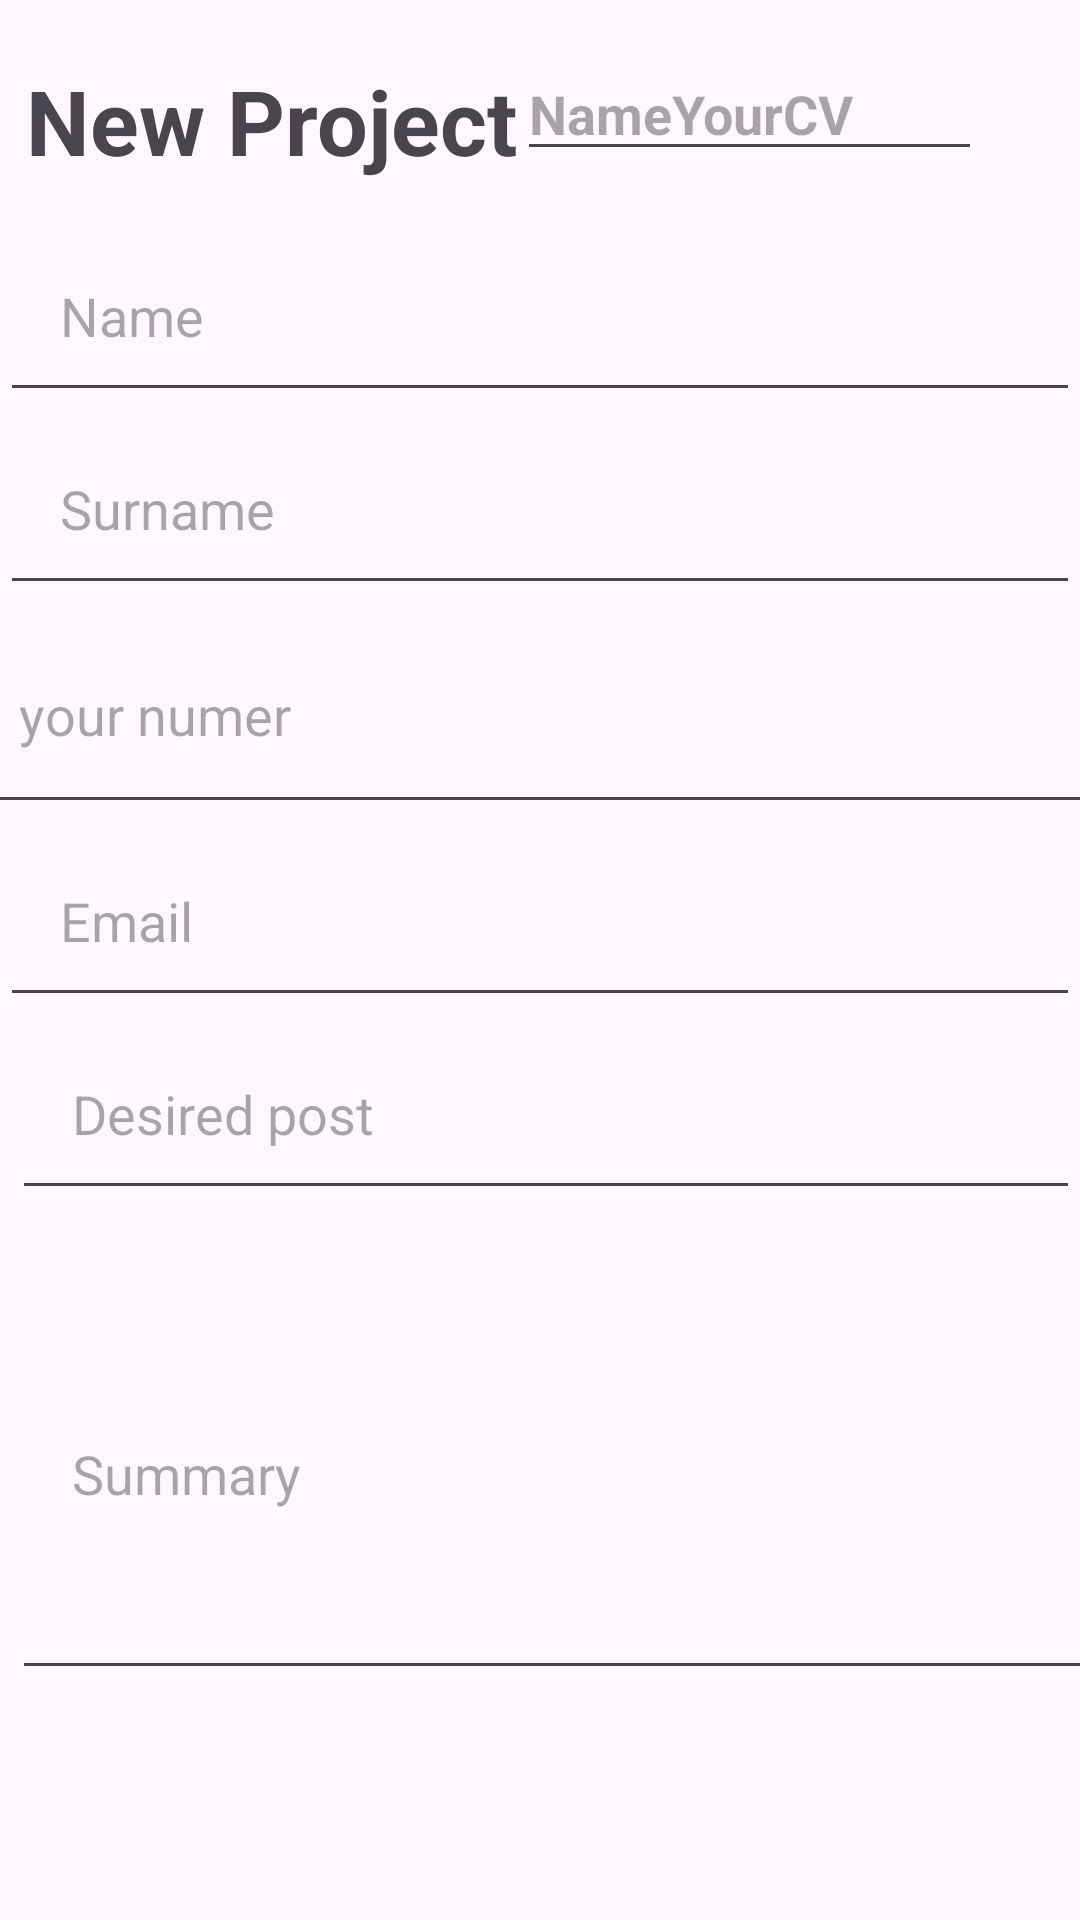

Produce the Android XML layout that renders to this screen, including the resource entries it uses.
<!-- AndroidManifest.xml: application theme Theme.Material3.Light -->
<!-- res/layout/fragment_home.xml -->
<?xml version="1.0" encoding="utf-8"?>
<androidx.core.widget.NestedScrollView
    xmlns:android="http://schemas.android.com/apk/res/android"
    xmlns:app="http://schemas.android.com/apk/res-auto"
    xmlns:tools="http://schemas.android.com/tools"
    android:layout_width="match_parent"
    android:layout_height="match_parent">
    <androidx.constraintlayout.widget.ConstraintLayout
        android:layout_width="match_parent"
        android:layout_height="match_parent"
        tools:context=".MainCreateActiity">

        <TextView
            android:id="@+id/textView"
            android:layout_width="wrap_content"
            android:layout_height="wrap_content"
            android:layout_marginStart="16dp"
            android:layout_marginTop="20dp"
            android:text="@string/new_project"
            android:textSize="30dp"
            android:textStyle="bold"
            app:layout_constraintEnd_toStartOf="@id/CvId"
            app:layout_constraintBottom_toTopOf="@+id/editTextName"
            app:layout_constraintStart_toStartOf="parent"
            app:layout_constraintTop_toTopOf="parent"
            app:layout_constraintVertical_bias="0.0" />

        <EditText
            android:id="@+id/CvId"
            android:layout_width="155dp"
            android:layout_height="37dp"
            android:layout_marginTop="20dp"
            android:layout_marginRight="40dp"
            android:hint="NameYourCV"
            android:textStyle="bold"
            app:layout_constraintBottom_toTopOf="@+id/editTextName"
            app:layout_constraintEnd_toEndOf="parent"
            app:layout_constraintHorizontal_bias="1.0"
            app:layout_constraintStart_toEndOf="@+id/textView"
            app:layout_constraintTop_toTopOf="parent"
            app:layout_constraintVertical_bias="0.0" />

        <EditText
            android:id="@+id/editTextName"
            android:layout_width="match_parent"
            android:layout_height="wrap_content"
            android:layout_marginTop="16dp"
            android:hint="Name"
            android:padding="20dp"
            app:layout_constraintEnd_toEndOf="parent"
            app:layout_constraintHorizontal_bias="0.0"
            app:layout_constraintStart_toStartOf="parent"
            app:layout_constraintTop_toBottomOf="@+id/CvId" />

        <EditText
            android:id="@+id/editSurname"
            android:layout_width="match_parent"
            android:layout_height="wrap_content"
            android:hint="Surname"
            android:padding="20dp"
            app:layout_constraintEnd_toEndOf="parent"
            app:layout_constraintHorizontal_bias="1.0"
            app:layout_constraintStart_toStartOf="parent"
            app:layout_constraintTop_toBottomOf="@+id/editTextName" />

        <EditText
            android:id="@+id/editTextNumber"

            android:layout_width="388dp"
            android:layout_height="73dp"
            android:ems="10"
            android:inputType="number"
            android:padding="20dp"
            android:hint="@string/your_numer"
            app:layout_constraintEnd_toEndOf="parent"
            app:layout_constraintStart_toStartOf="parent"
            app:layout_constraintTop_toBottomOf="@+id/editSurname" />
        <EditText
            android:id="@+id/editEmail"
            android:layout_width="match_parent"
            android:layout_height="wrap_content"
            android:hint="Email"
            android:padding="20dp"
            app:layout_constraintEnd_toEndOf="parent"
            app:layout_constraintHorizontal_bias="1.0"
            app:layout_constraintStart_toStartOf="parent"
            app:layout_constraintTop_toBottomOf="@+id/editTextNumber" />

        <EditText
            android:id="@+id/editPosada"
            android:layout_width="match_parent"
            android:layout_height="wrap_content"
            android:layout_marginStart="4dp"
            android:hint="Desired post"
            android:padding="20dp"
            app:layout_constraintStart_toStartOf="parent"
            app:layout_constraintTop_toBottomOf="@+id/editEmail" />


        <EditText
            android:id="@+id/editSummary"
            android:layout_width="412dp"
            android:layout_height="144dp"
            android:layout_marginStart="4dp"
            android:layout_marginTop="16dp"
            android:hint="Summary"
            android:padding="20dp"
            app:layout_constraintStart_toStartOf="parent"
            app:layout_constraintTop_toBottomOf="@+id/editPosada" />
        <EditText
            android:id="@+id/editHadrSkils"
            android:layout_width="412dp"
            android:layout_height="144dp"
            android:layout_marginStart="4dp"
            android:layout_marginTop="16dp"
            android:hint="Hardskils"
            android:padding="20dp"
            app:layout_constraintStart_toStartOf="parent"
            app:layout_constraintTop_toBottomOf="@+id/editSummary" />

        <EditText
            android:id="@+id/EditSoftSkils"
            android:layout_width="412dp"
            android:layout_height="144dp"
            android:layout_marginStart="4dp"
            android:layout_marginTop="16dp"
            android:hint="SoftSkils"
            android:padding="20dp"
            app:layout_constraintStart_toStartOf="parent"
            app:layout_constraintTop_toBottomOf="@+id/editHadrSkils" />

        <Button
            android:id="@+id/Save"
            android:layout_width="317dp"
            android:layout_height="58dp"
            android:text="@string/save"
            app:layout_constraintBaseline_toBottomOf="parent"
            android:gravity="center"
            android:layout_marginTop="20dp"
            app:layout_constraintEnd_toEndOf="parent"
            app:layout_constraintStart_toStartOf="parent"
            app:layout_constraintTop_toBottomOf="@id/EditSoftSkils" />



    </androidx.constraintlayout.widget.ConstraintLayout>
</androidx.core.widget.NestedScrollView>
<!-- resources referenced by this layout -->
<resources>
  <string name="new_project">New Project</string>
  <string name="save">SAVE</string>
  <string name="your_numer">your numer</string>
  <style name="Theme.Material3.Light" parent="Base.Theme.Material3.Light" />
  <style name="Base.Theme.Material3.Light" parent="Theme.Material3.DayNight.NoActionBar">
          
          
      </style>
</resources>
